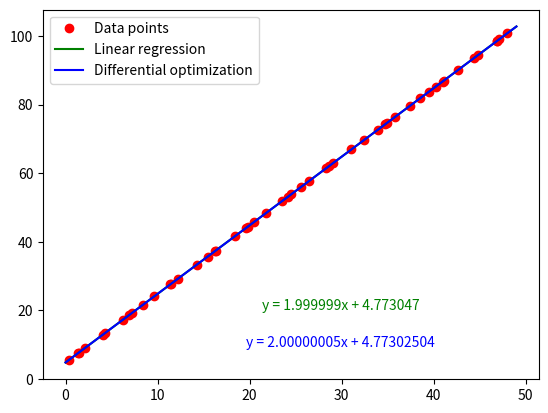

The script that saved this image:
from random import random
from typing import List, Tuple

import numpy as np
from matplotlib import pyplot as plt


def linear_regression(X_data: np.ndarray, Y_data: np.ndarray) -> Tuple[float, float]:
    sumX = np.sum(X_data)
    sumX2 = np.sum(X_data ** 2)
    sumY = np.sum(Y_data)
    sumXY = np.sum(X_data * Y_data)

    a = ((len(X_data) * sumXY) - (sumX * sumY)) / ((len(X_data) * sumX2) - (sumX * sumX))
    b = (sumY - a * sumX) / len(X_data)

    return a, b


def linear_genetic_optimization(X_data: np.ndarray, Y_data: np.ndarray) -> Tuple[float, float]:
    N: int = 50
    params: int = 2

    vec, vec2 = list(range(N * params)), list(range(N * params))

    # agents initialization
    for i in range(N):
        vec[i] = 1 + (random() - 0.5)
        vec[i + N] = 10 * random()

    cost = calculate_cost(X_data, Y_data, vec)

    for loop in range(400):
        for j in range(N):
            e = 2 * random() - 1
            z1 = round((N - 1) * random())
            z2 = round((N - 1) * random())
            vec2[j] = vec[j] + e * (vec[z1] - vec[z2])
            vec2[j + N] = vec[j + N] + e * (vec[z1 + N] - vec[z2 + N])

            vec2[j] = apply_boundary(0, 3, vec2[j])
            vec2[j + N] = apply_boundary(0, 10, vec2[j + N])

        cost2 = calculate_cost(X_data, Y_data, vec2)

        for j in range(N):
            if cost2[j] < cost[j]:
                vec[j] = vec2[j]
                vec[j + N] = vec2[j + N]
                cost[j] = cost2[j]

    cost2 = calculate_cost(X_data, Y_data, vec)

    best_solution = cost2.index(min(cost2))

    return vec[best_solution], vec[best_solution + N]


def calculate_cost(X_data: np.ndarray, Y_data: np.ndarray, agents) -> List[float]:
    cost: list = []
    N = int(len(agents) / 2)
    for i in range(N):
        calculated_cost = np.sum((X_data * agents[i] + agents[i + N] - Y_data) ** 2)
        cost.append(calculated_cost)

    return cost


def apply_boundary(minimum: float, maximum: float, value: float) -> float:
    if value < minimum:
        result = minimum + 0.01 * (maximum - minimum) * random()
    elif value > maximum:
        result = maximum - 0.01 * (maximum - minimum) * random()
    else:
        result = value

    return result


def main():
    # Create X data
    X_data: List[float] = [not_biased_x_point + 2 * (random() - 0.5) for not_biased_x_point in range(50)]
    X_data: np.ndarray = np.array(X_data, dtype=np.float32)

    # Create Y data
    Y_data: np.ndarray = 2 * X_data + 2 + 10 * (random() - 0.5)

    fig, ax = plt.subplots()
    ax.plot(X_data, Y_data, 'ro', label="Data points")

    # Linear regression
    a, b = linear_regression(X_data, Y_data)
    print(a, b)

    Y = [a * x_point + b for x_point in range(50)]
    ax.plot(Y, 'green', label="Linear regression")

    a, b = round(a, 8), round(b, 8)
    ax.text(0.6, 0.2, "y = " + str(a) + "x + " + str(b), horizontalalignment='center',
            verticalalignment='center',
            transform=ax.transAxes, color='green')

    # Differential optimization
    a_opt, b_opt = linear_genetic_optimization(X_data, Y_data)
    print(a_opt, b_opt)

    Y_opt = [a_opt * x_point + b_opt for x_point in range(50)]
    ax.plot(Y_opt, 'blue', label="Differential optimization")

    a_opt, b_opt = round(a_opt, 8), round(b_opt, 8)
    ax.text(0.6, 0.1, "y = " + str(a_opt) + "x + " + str(b_opt), horizontalalignment='center',
            verticalalignment='center',
            transform=ax.transAxes, color='blue')

    ax.legend()

    plt.show()


if __name__ == "__main__":
    main()
